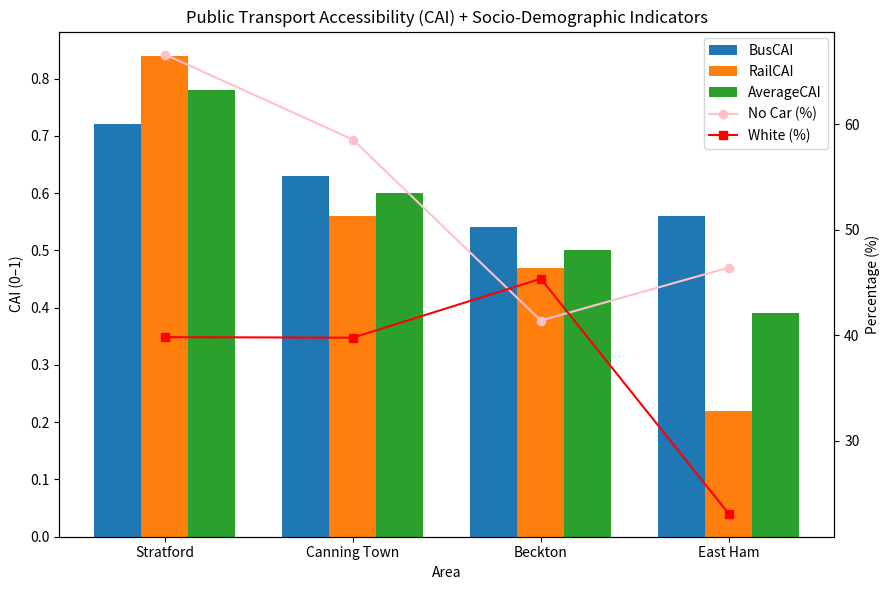

Python code for this plot:
# -*- coding: utf-8 -*-
"""
Created on 2025/8/23 01:04

@author: starry
"""

import pandas as pd
import numpy as np
import matplotlib.pyplot as plt

## 1. Data
data = {
    "Area": ["Stratford", "Canning Town", "Beckton", "East Ham"],
    "BusCAI": [0.72, 0.63, 0.54, 0.56],
    "RailCAI": [0.84, 0.56, 0.47, 0.22],
    "AverageCAI": [0.78, 0.60, 0.50, 0.39],
    "No Car": [66.6, 58.54, 41.4, 46.42],
    "White%": [39.83, 39.78, 45.36, 23.1],
}
df = pd.DataFrame(data)

#2. plotting
x = np.arange(len(df["Area"]))
width = 0.25

fig, ax1 = plt.subplots(figsize=(9,6))

# histogram
ax1.bar(x - width, df["BusCAI"], width, label="BusCAI")
ax1.bar(x, df["RailCAI"], width, label="RailCAI")
ax1.bar(x + width, df["AverageCAI"], width, label="AverageCAI")
ax1.set_ylabel("CAI (0–1)")
ax1.set_xticks(x)
ax1.set_xticklabels(df["Area"])
ax1.set_xlabel("Area")


#line chart（No Car & White%
ax2 = ax1.twinx()
ax2.plot(x, df["No Car"], marker="o", color="pink", label="No Car (%)")
ax2.plot(x, df["White%"], marker="s", color="red", label="White (%)")
ax2.set_ylabel("Percentage (%)")


lines1, labels1 = ax1.get_legend_handles_labels()
lines2, labels2 = ax2.get_legend_handles_labels()
ax1.legend(lines1 + lines2, labels1 + labels2, loc="best")

plt.title("Public Transport Accessibility (CAI) + Socio-Demographic Indicators")
plt.tight_layout()
plt.show()